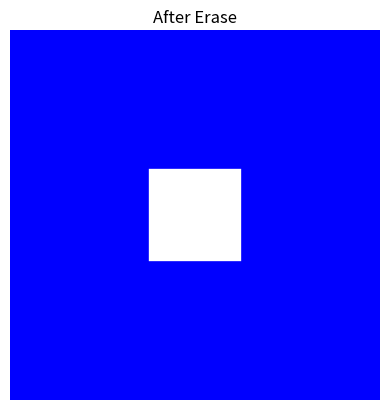

Here is the Python script that generated this plot:
import matplotlib.pyplot as plt
import numpy as np

CANVAS_WIDTH = 400
CANVAS_HEIGHT = 400

CELL_SIZE = 400
ERASER_SIZE = 100

canvas = np.ones((CANVAS_HEIGHT, CANVAS_WIDTH, 3))

canvas[0:CELL_SIZE, 0:CELL_SIZE] = [0, 0, 1]

def erase_area(x, y, size=ERASER_SIZE):
    canvas[y:y+size, x:x+size] = [1, 1, 1]

plt.imshow(canvas)
plt.title("Before Erase")
plt.axis("off")
plt.show()

erase_x = 150
erase_y = 150
erase_area(erase_x, erase_y)

plt.imshow(canvas)
plt.title("After Erase")
plt.axis("off")
plt.show()
